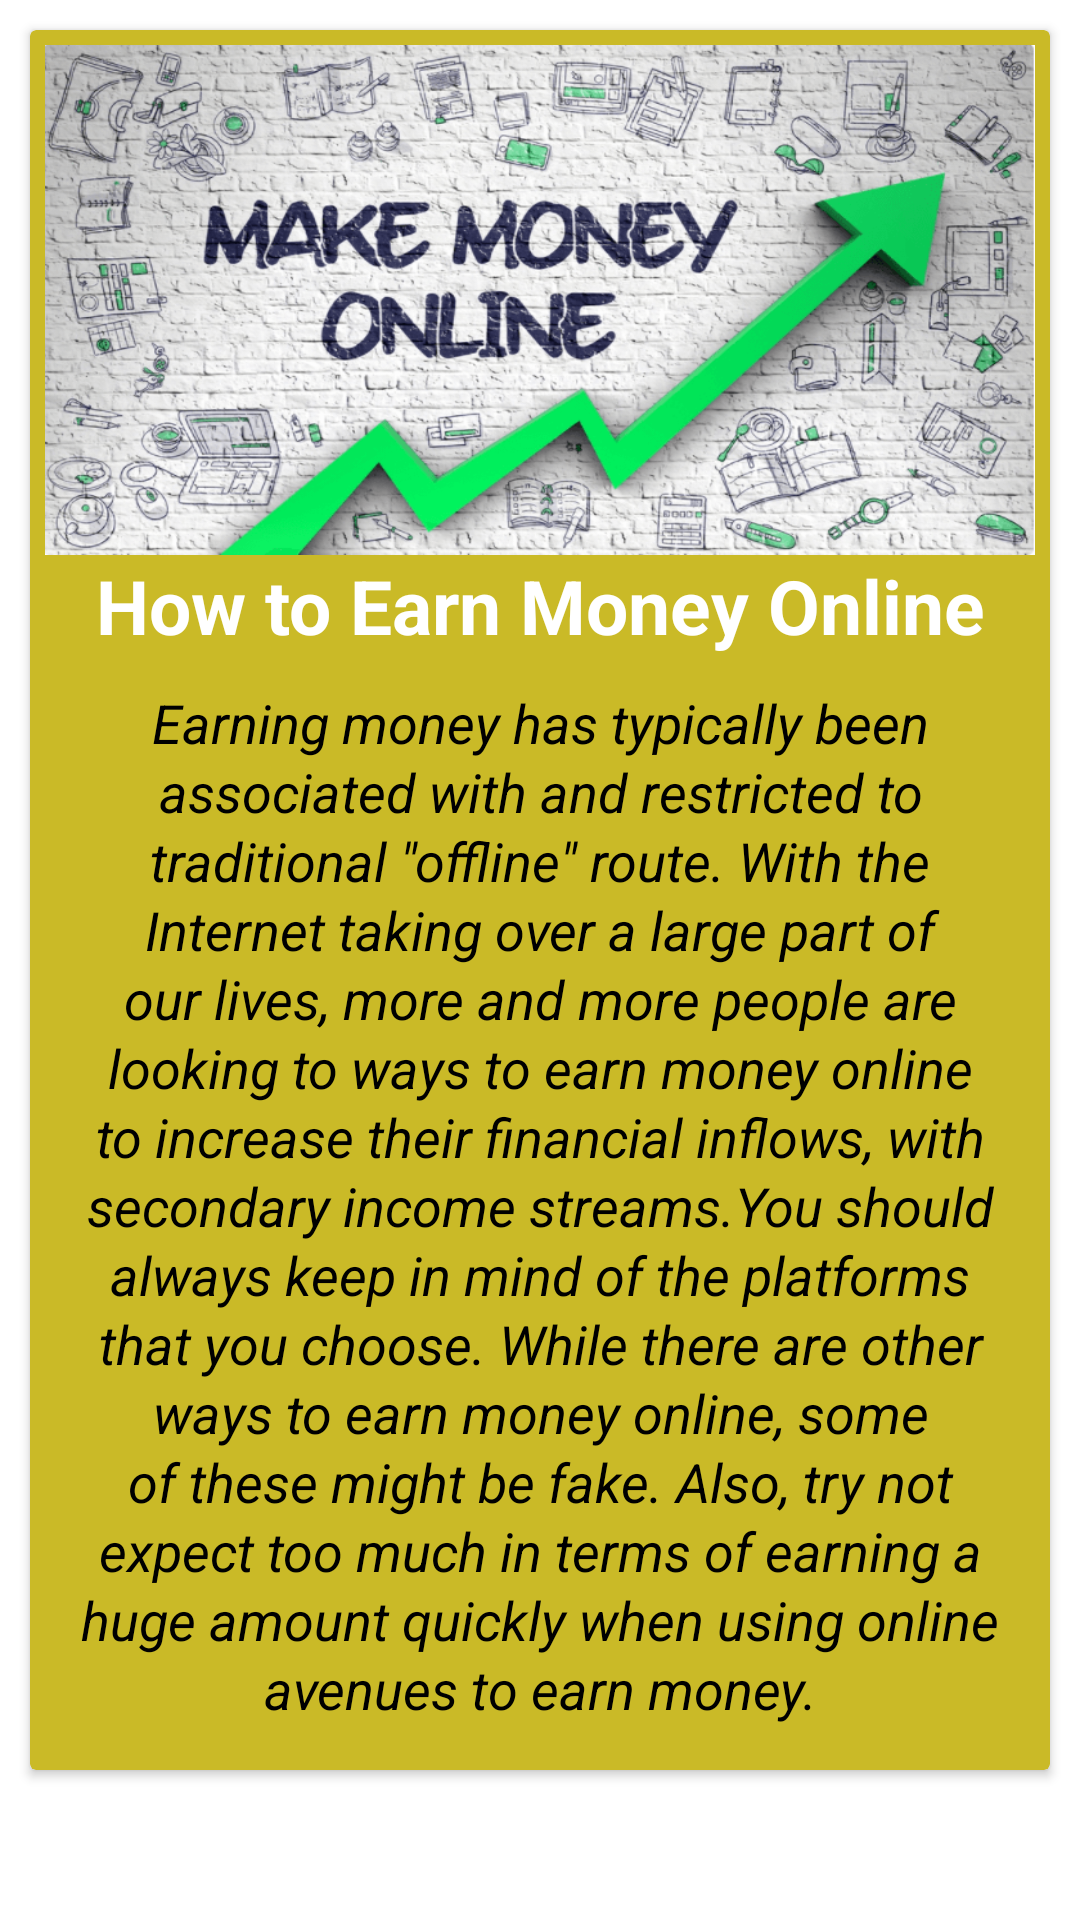

This screen was rendered from an Android layout file. Write that file and the resources it references.
<!-- AndroidManifest.xml: application theme Theme.MoneyPacman -->
<!-- res/layout/activity_home_view.xml -->
<?xml version="1.0" encoding="utf-8"?>
<RelativeLayout xmlns:android="http://schemas.android.com/apk/res/android"
    xmlns:app="http://schemas.android.com/apk/res-auto"
    xmlns:tools="http://schemas.android.com/tools"
    android:layout_width="match_parent"
    android:layout_height="match_parent"
    tools:context=".View.HomeView">
    <ScrollView
        android:layout_width="match_parent"
        android:layout_height="wrap_content"
        android:overScrollMode="never">
        <LinearLayout
            android:layout_width="match_parent"
            android:layout_height="wrap_content"
            android:orientation="vertical">
            <androidx.cardview.widget.CardView
                android:id="@+id/card1"
                android:layout_width="match_parent"
                android:layout_height="wrap_content"
                app:cardBackgroundColor="#CABA27"
                android:layout_margin="10dp"
                android:elevation="5dp">

                <LinearLayout
                    android:layout_width="match_parent"
                    android:layout_height="wrap_content"
                    android:orientation="vertical"
                    android:layout_margin="5dp">
                    <ImageView
                        android:layout_width="match_parent"
                        android:layout_height="170dp"
                        android:scaleType="fitXY"
                        android:src="@drawable/image1"/>
                    <TextView
                        android:layout_width="match_parent"
                        android:layout_height="wrap_content"
                        android:text="@string/title"
                        android:textSize="25sp"
                        android:textStyle="bold"
                        android:textColor="#ffffff"
                        android:layout_gravity="center"
                        android:gravity="center"/>
                    <TextView
                        android:layout_marginTop="10dp"
                        android:layout_width="match_parent"
                        android:layout_height="wrap_content"
                        android:textSize="18sp"
                        android:textColor="#000000"
                        android:textAlignment="center"
                        android:layout_margin="10dp"
                        android:lineSpacingExtra="2dp"
                        android:text="@string/desc"
                        android:textStyle="italic"/>
                </LinearLayout>
            </androidx.cardview.widget.CardView>
        </LinearLayout>
    </ScrollView>
</RelativeLayout>
<!-- resources referenced by this layout -->
<resources>
  <!-- drawable image1: png bitmap (drawable, 255150 bytes) -->
  <string name="desc">Earning money has typically been associated with and restricted to traditional \"offline\" route. With the Internet taking over a large part of our lives, more and more people are looking to ways to earn money online to increase their financial inflows, with secondary income streams.You should always keep in mind of the platforms that you choose. While there are other ways to earn money online, some of these might be fake. Also, try not expect too much in terms of earning a huge amount quickly when using online avenues to earn money.</string>
  <string name="title">How to Earn Money Online</string>
  <style name="Theme.MoneyPacman" parent="Theme.MaterialComponents.DayNight.NoActionBar">
          
          <item name="colorPrimary">@color/purple_500</item>
          <item name="colorPrimaryVariant">@color/purple_700</item>
          <item name="colorOnPrimary">@color/white</item>
          
          <item name="colorSecondary">@color/teal_200</item>
          <item name="colorSecondaryVariant">@color/teal_700</item>
          <item name="colorOnSecondary">@color/black</item>
          
          <item name="android:statusBarColor" tools:targetApi="l">?attr/colorPrimaryVariant</item>
          
      </style>
  <!-- not gathered from this repository: default colours our renderer supplied (Android Studio template values) -->
  <color name="purple_500">#FF6200EE</color>
  <color name="purple_700">#FF3700B3</color>
  <color name="teal_200">#FF03DAC5</color>
  <color name="teal_700">#FF018786</color>
  <color name="black">#FF000000</color>
  <color name="white">#FFFFFFFF</color>
</resources>
